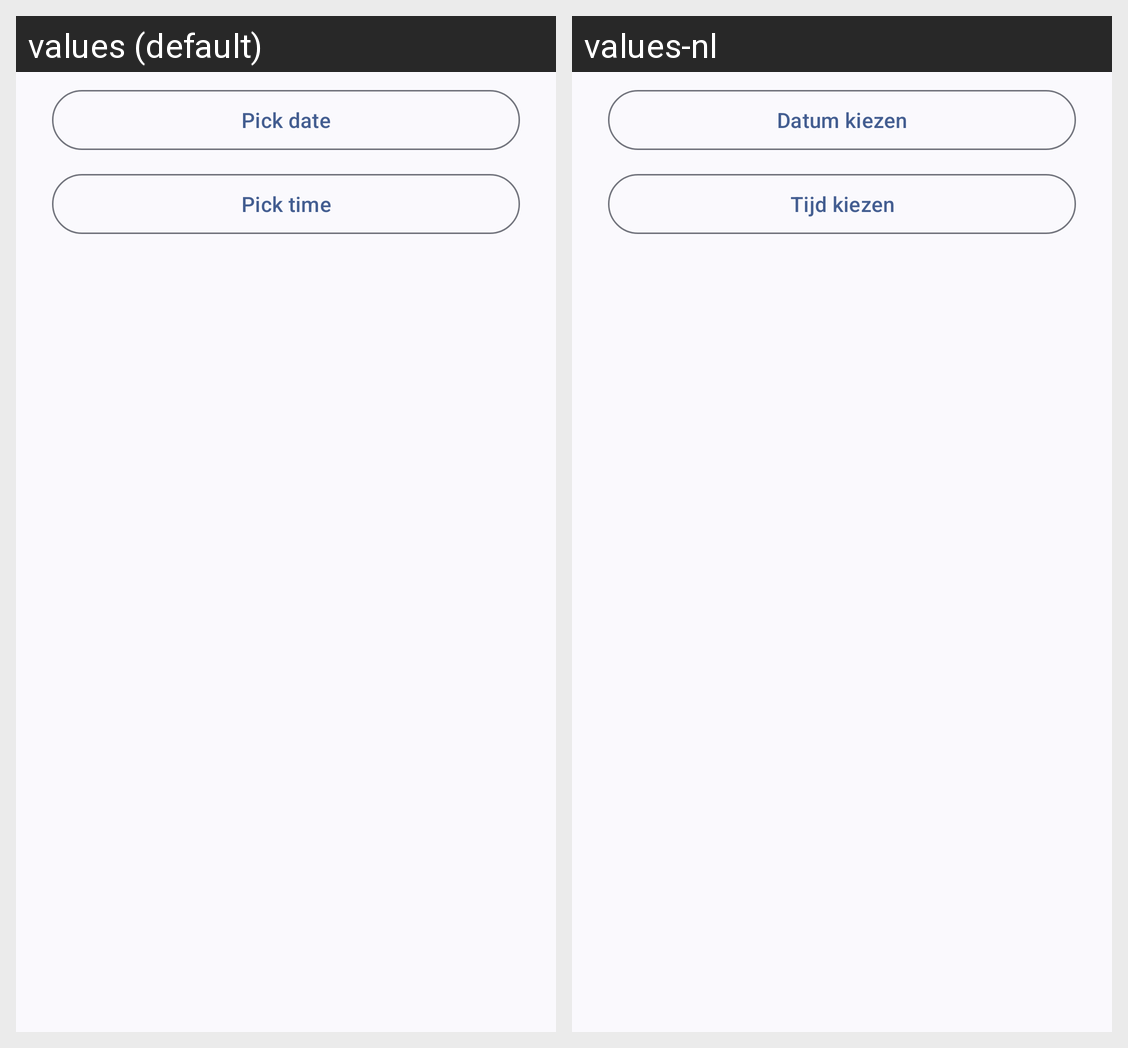

Here is an Android app screen in its default locale and in the app's own translations. Write out the translated-string differences for the strings that appear on this screen.
Android screen res/layout/dialog_datetime.xml rendered under 2 locales, left to right: values (default), values-nl. Device: Nexus 5 (rendered at 1080×1920; each locale shown at half size, 540×960, under a caption strip naming it); theme Theme.App.
Strings drawn on this screen, with the default value and each locale's value (text and hints the layout hard-codes, and strings that could not be matched under every locale, appear in the picture but are not listed):

pick_date
  values: Pick date
  values-nl: Datum kiezen

pick_time
  values: Pick time
  values-nl: Tijd kiezen
